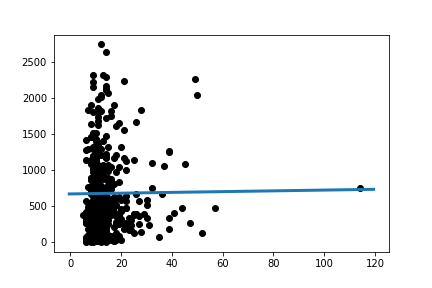

Data behind this chart, as committed beside it:
Slope:	0.5376555805459786
Intercept:	665.5
R_value:	0.008766
P_value:	0.8597
